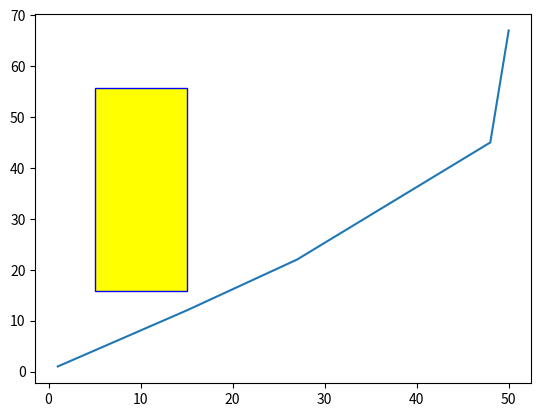

The script that saved this image:
import matplotlib.pyplot as plt


x =[1, 15, 27, 48, 50]
y =[1, 12, 22, 45, 67]

plt.plot(x, y)

# Drawing rectangle starting
# x = 5 and extending till x = 15
# With vertical span starting at
# 25 % the length of y-axis
# And extending till the 80 % of
# axis And also we are setting
# the color of rectangle to yellow
# and its edge color to blue
plt.axvspan(5, 15, ymin = 0.25,
			ymax = 0.80, ec ='blue',
			color ='yellow')

plt.show()
